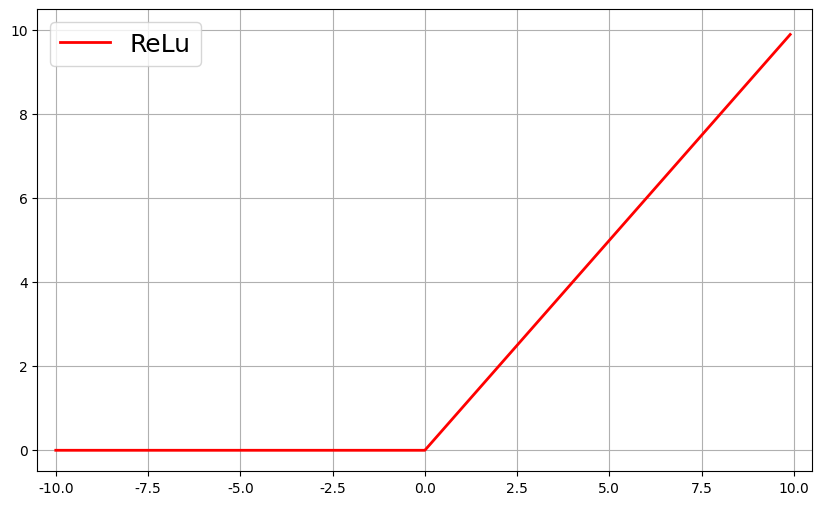

Generate this figure with matplotlib:
# import importlib,sys
# importlib.reload(sys)
import numpy as np


import matplotlib.pyplot as plt
import matplotlib as mpl

plt.rcParams["font.sans-serif"] = ['STHeiti']
plt.rcParams["axes.unicode_minus"] = False
# from matplotlib.font_manager import FontProperties
# font = FontProperties(fname='/usr/share/fonts/truetype/droid/DroidSansFallbackFull.ttf', size=14)

plt.rcParams["font.sans-serif"] = ['Songti SC']
plt.rcParams["axes.unicode_minus"] = False

def load_data(path):
    file = open(path, "r", encoding="utf8")
    data = {}
    epoch = []
    loss_tr = []
    loss_va = []

    lines = []
    for line in file.readlines():
        content = line.strip("\n")
        lines.append(content)
    lines = lines[2:]



    for item in lines:
        arr = item.split("\t");
        epoch.append(int(arr[0]))
        loss_tr.append(1-float(arr[1]))
        loss_va.append(1-float(arr[2]))


    data['epoch'] = epoch
    data['loss_tr'] = loss_tr
    data['loss_va'] = loss_va

    return data

def show_unet_and_segnet_loss():
    unet_data = load_data('./log/syringe/Finish_UNet_Train_0Seed_SSIM_0.001lr_64Batch_0.05Var_2Flag_200Epoch/log.txt')
    segnet_data = load_data('./log/syringe/Finish_SegNet_Train_0Seed_SSIM_0.001lr_64Batch_0.05Var_1Flag_200Epoch/log.txt')
    plt.figure(figsize=(12, 6))

    plt.plot(unet_data['epoch'], unet_data['loss_va'], label='UNet')
    plt.plot(segnet_data['epoch'], segnet_data['loss_va'], label='SegNet')

    plt.ylim(0.5, 1)
    plt.xlim(0, len(unet_data['epoch']))
    plt.grid()
    # 常规的绘图轴、标题设置
    plt.xlabel('Epoch', fontsize=18)
    plt.ylabel('Reconstruction Precision', fontsize=18)
    #plt.title("Reconstruction Precision on Valid Set", fontsize=15)
    plt.legend(fontsize=18)  # 调整图例的大小

    plt.savefig("./temp.pdf")

def show_unet_pruning_loss():
    a = 1
    # hfp_data = load_data('./log/syringe/Finish_P_UNet_HFP_SSIM_0.1Rate_0.05Var_2Flag_100Epoch/log.txt')
    # sfp_data = load_data(
    #     './log/syringe/Finish_P_UNet_SFP_SSIM_0.1Rate_0.05Var_2Flag_100Epoch/log.txt')
    # fpgm_data = load_data(
    #     './log/syringe/Finish_P_UNet_FPGM_SSIM_0.1Rate_0.05Var_2Flag_100Epoch/log.txt')
    # our_data = load_data(
    #     './log/syringe/Finish_P_UNet_Taylor_SSIM_0.1Rate_0.5Decay_0.05Var_2Flag_100Epoch/log.txt')

    hfp_data = load_data('./log/syringe/Finish_P_SegNet_HFP_SSIM_0.1Rate_0.15Var_1Flag_100Epoch/log.txt')
    sfp_data = load_data(
        './log/syringe/Finish_P_SegNet_SFP_SSIM_0.1Rate_0.15Var_1Flag_100Epoch/log.txt')
    fpgm_data = load_data(
        './log/syringe/Finish_P_SegNet_FPGM_SSIM_0.1Rate_0.15Var_1Flag_100Epoch/log.txt')
    our_data = load_data(
        './log/syringe/Finish_P_SegNet_Taylor_SSIM_0.1Rate_0.5Decay_0.15Var_1Flag_100Epoch/log_modify.txt')


    plt.figure(figsize=(12, 6))



    plt.plot(hfp_data['epoch'], hfp_data['loss_va'], label='HFP')
    plt.plot(sfp_data['epoch'], sfp_data['loss_va'], label='SFP')
    plt.plot(fpgm_data['epoch'], fpgm_data['loss_va'], label='FPGM')
    plt.plot(our_data['epoch'], our_data['loss_va'], label='本文方法', marker='^')

    plt.ylim(0.1, 0.96)
    plt.xlim(0, len(hfp_data['epoch']))
    plt.grid()
    # 常规的绘图轴、标题设置
    plt.xlabel('Epoch', fontsize=18)
    plt.ylabel('Reconstruction Precision', fontsize=18)
    # plt.title("Reconstruction Precision on Valid Set", fontsize=15)
    plt.legend(fontsize=18)  # 调整图例的大小

    plt.savefig("./temp.pdf")

def relu(x):
    return np.where(x < 0, 0, x)


def show_relu():
    x = np.arange(-10, 10, 0.1)
    y = relu(x)

    plt.figure(figsize=(10, 6))

    plt.plot(x, y, label='ReLu', color="red", lw=2)


    plt.xlim(-10.5, 10.5)
    plt.ylim(-0.5, 10.5)
    plt.grid()
    # 常规的绘图轴、标题设置
    # plt.title("Reconstruction Precision on Valid Set", fontsize=15)
    plt.legend(fontsize=18)  # 调整图例的大小

    plt.savefig("./temp.pdf")



if __name__ == '__main__':
    #show_unet_and_segnet_loss()
    #show_unet_pruning_loss()
    show_relu()
